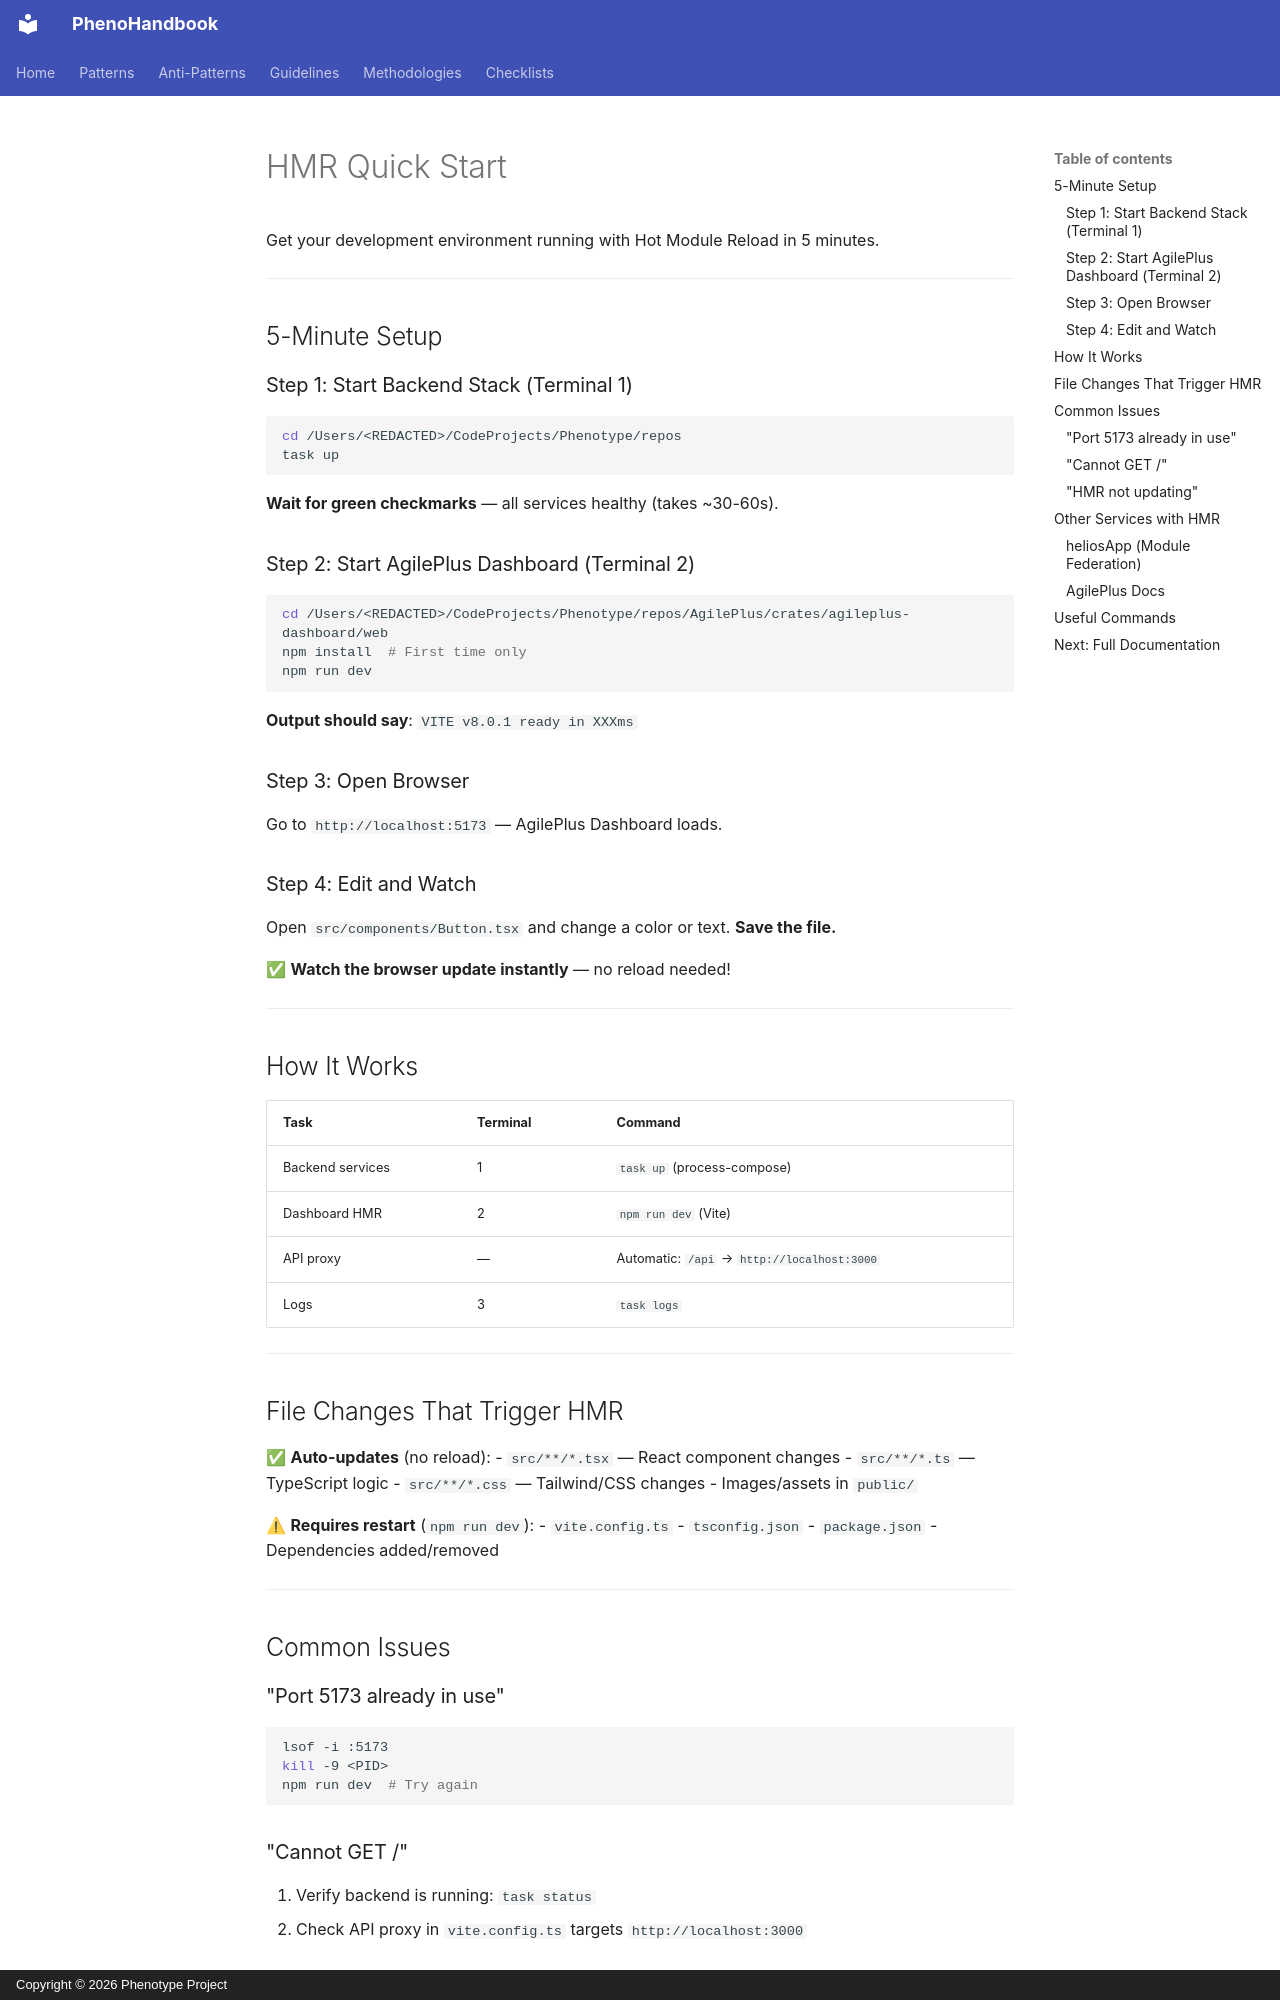

repository: KooshaPari/PhenoShared · page: guides/quick-start/HMR_QUICKSTART/index.html · generator: mkdocs · copyright: Copyright © 2026 Phenotype Project

# HMR Quick Start

Get your development environment running with Hot Module Reload in 5 minutes.

---

## 5-Minute Setup

### Step 1: Start Backend Stack (Terminal 1)

```bash
cd /Users/<REDACTED>/CodeProjects/Phenotype/repos
task up
```

**Wait for green checkmarks** — all services healthy (takes ~30-60s).

### Step 2: Start AgilePlus Dashboard (Terminal 2)

```bash
cd /Users/<REDACTED>/CodeProjects/Phenotype/repos/AgilePlus/crates/agileplus-dashboard/web
npm install  # First time only
npm run dev
```

**Output should say**: `VITE v8.0.1 ready in XXXms`

### Step 3: Open Browser

Go to `http://localhost:5173` — AgilePlus Dashboard loads.

### Step 4: Edit and Watch

Open `src/components/Button.tsx` and change a color or text. **Save the file.**

✅ **Watch the browser update instantly** — no reload needed!

---

## How It Works

| Task | Terminal | Command |
|------|----------|---------|
| Backend services | 1 | `task up` (process-compose) |
| Dashboard HMR | 2 | `npm run dev` (Vite) |
| API proxy | — | Automatic: `/api` → `http://localhost:3000` |
| Logs | 3 | `task logs` |

---

## File Changes That Trigger HMR

✅ **Auto-updates** (no reload):
- `src/**/*.tsx` — React component changes
- `src/**/*.ts` — TypeScript logic
- `src/**/*.css` — Tailwind/CSS changes
- Images/assets in `public/`

⚠ **Requires restart** (`npm run dev`):
- `vite.config.ts`
- `tsconfig.json`
- `package.json`
- Dependencies added/removed

---

## Common Issues

### "Port 5173 already in use"

```bash
lsof -i :5173
kill -9 <PID>
npm run dev  # Try again
```
